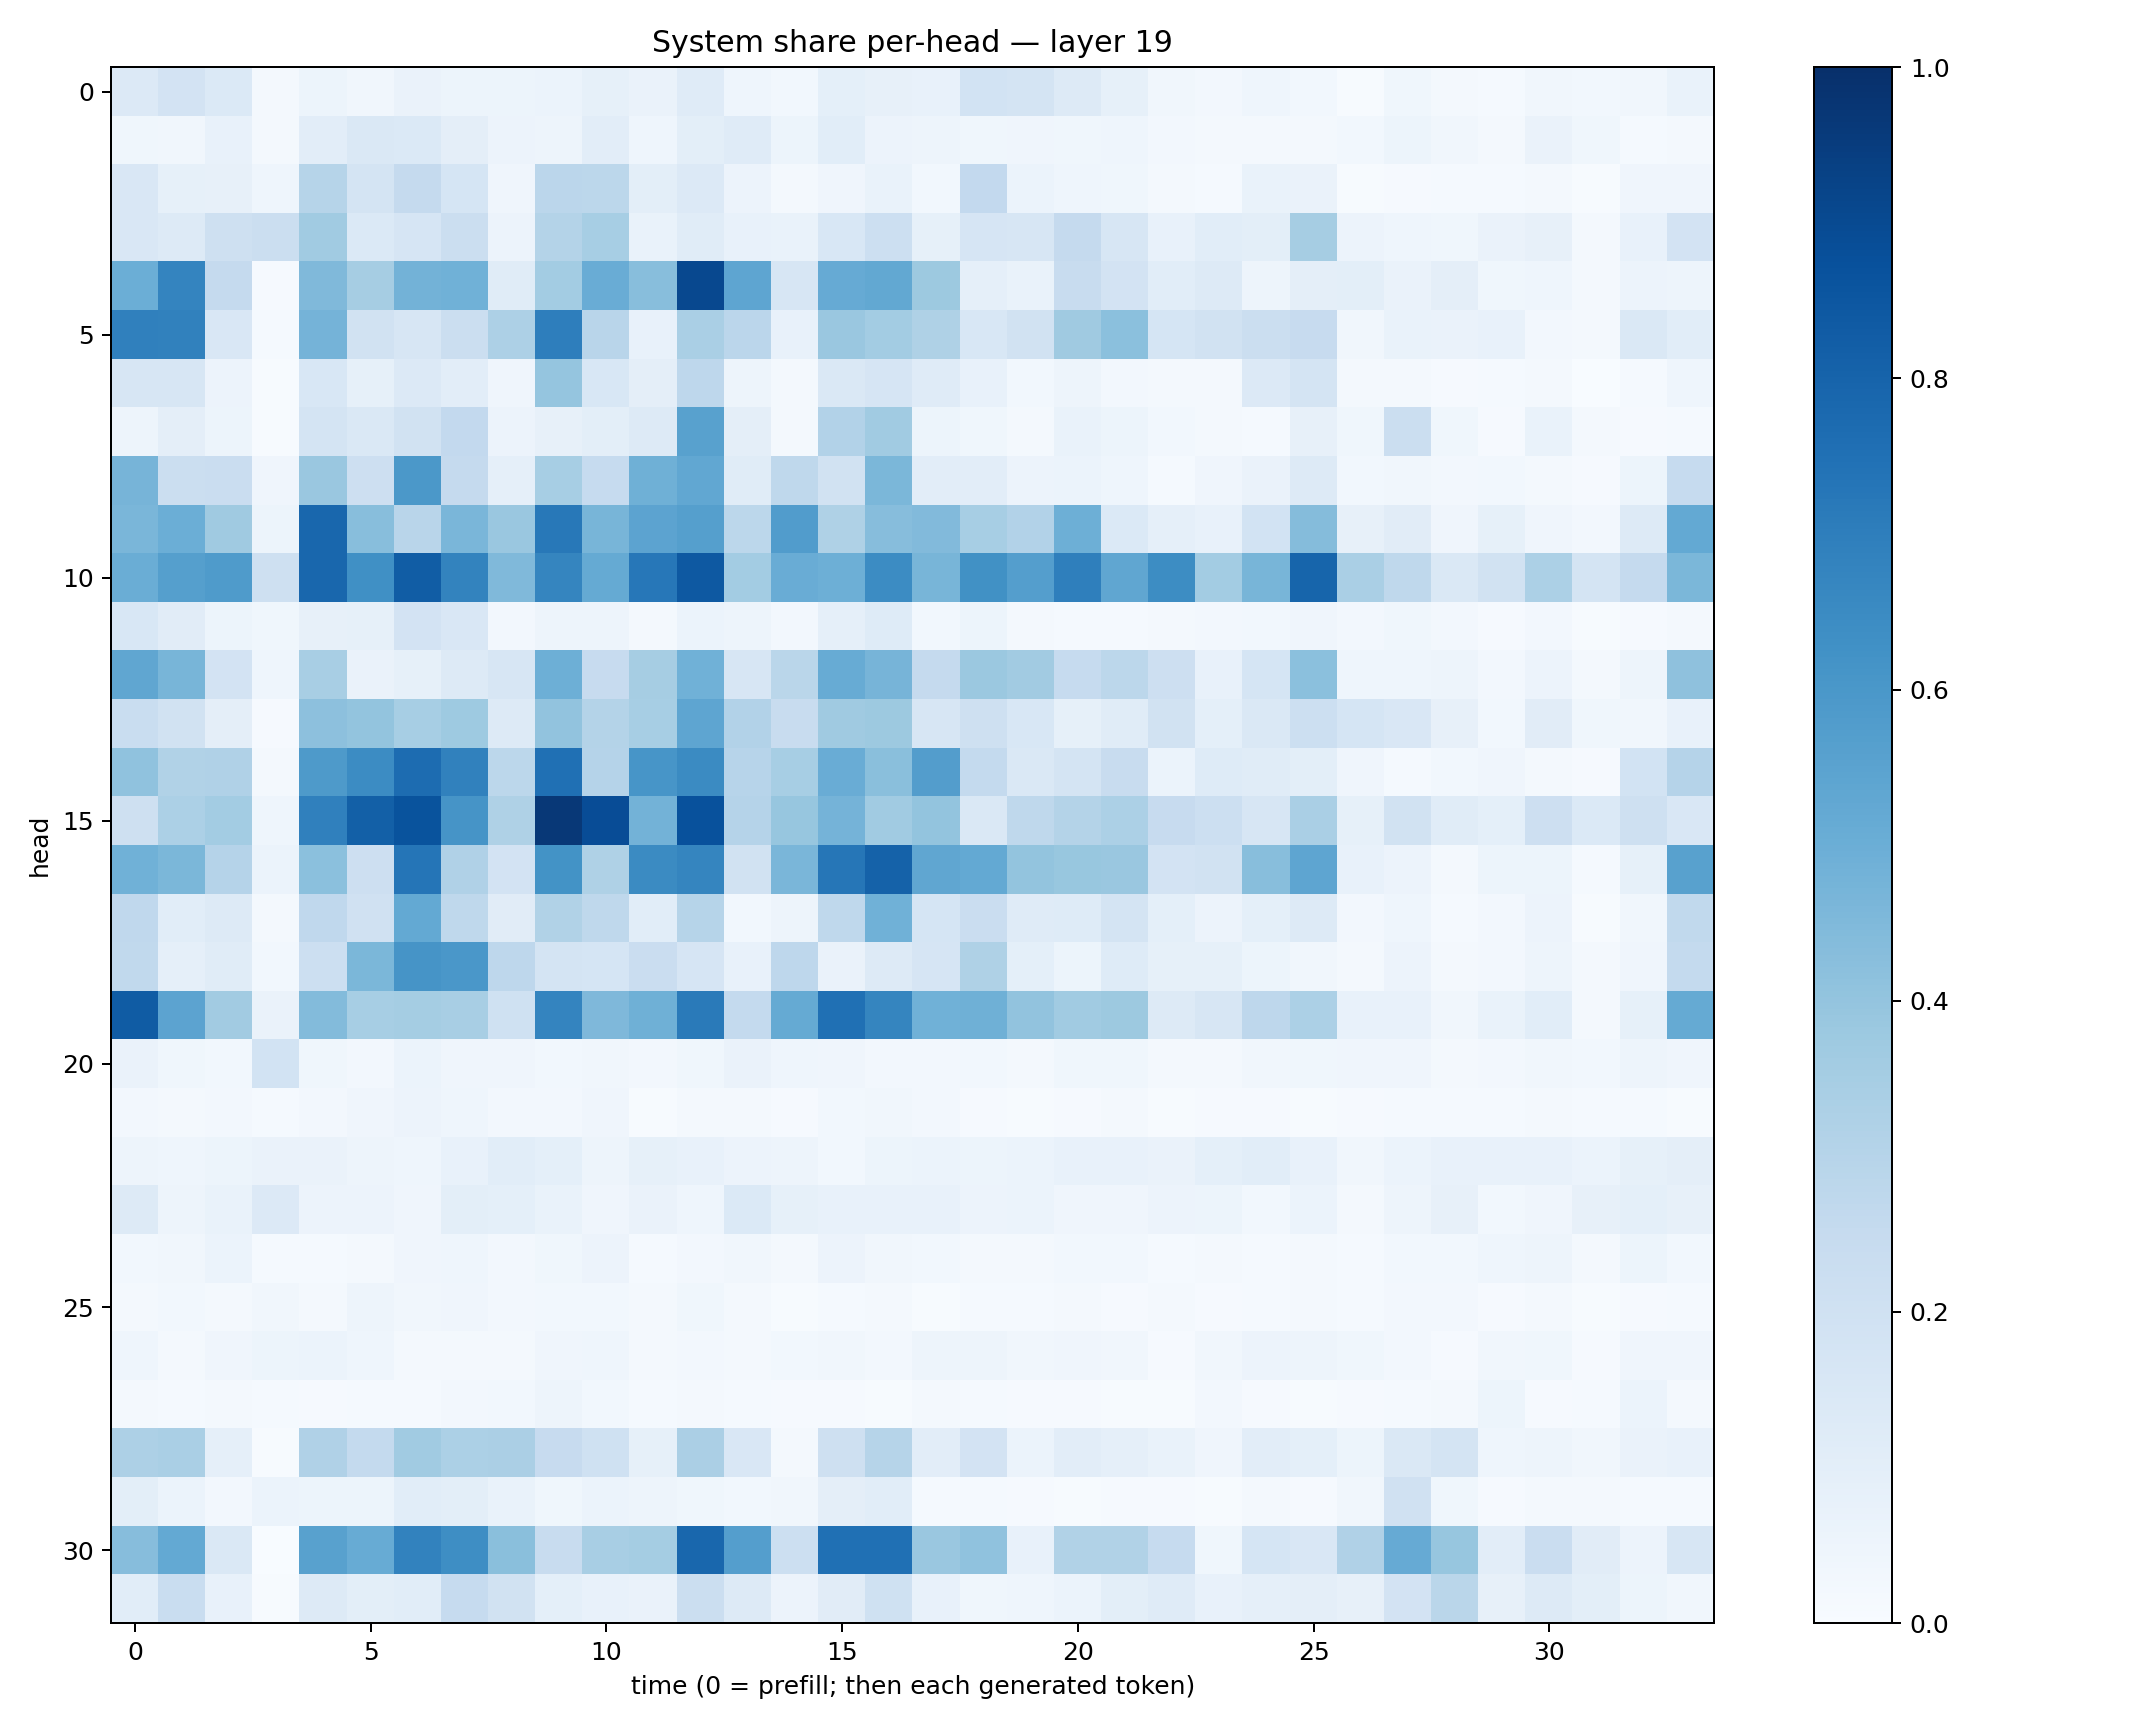

The data file committed next to this chart (first rows):
0.13354778, 0.18061727, 0.13885003, 0.01960949, 0.052362546, 0.033413872, 0.06588296, 0.050815392, 0.053628452, 0.059985798, 0.08297257, 0.06348806, 0.11967536, 0.04417368, 0.030474797, 0.09039095, 0.07914628, 0.07442687, 0.18626189, 0.17847593, 0.12619442, 0.08406492, 0.031462476, 0.026654063
0.03801, 0.03376, 0.07273, 0.02233, 0.1029, 0.1459, 0.1383, 0.09466, 0.05538, 0.05037, 0.1022, 0.04572, 0.1, 0.1183, 0.0518, 0.1088, 0.05615, 0.05052, 0.03698, 0.0426, 0.0382, 0.04435, 0.02484, 0.01864
0.15, 0.08581, 0.08095, 0.04574, 0.2992, 0.1748, 0.2522, 0.1707, 0.04228, 0.2814, 0.2802, 0.09822, 0.1348, 0.05506, 0.02049, 0.04147, 0.06833, 0.02846, 0.2607, 0.06131, 0.04454, 0.03631, 0.0183, 0.01355
0.1496, 0.1264, 0.2082, 0.2206, 0.3658, 0.1396, 0.1645, 0.2249, 0.05836, 0.3056, 0.3471, 0.07014, 0.1135, 0.07217, 0.06742, 0.1539, 0.218, 0.0829, 0.1648, 0.1568, 0.2511, 0.1563, 0.07797, 0.1068
0.4966, 0.6744, 0.2501, 0.00783, 0.4457, 0.3513, 0.48, 0.4871, 0.1153, 0.3588, 0.5055, 0.4275, 0.9051, 0.5387, 0.1632, 0.5154, 0.5239, 0.3774, 0.08977, 0.06686, 0.2383, 0.181, 0.1086, 0.129
0.6907, 0.685, 0.1517, 0.01232, 0.4728, 0.1886, 0.1587, 0.2218, 0.3264, 0.6958, 0.2918, 0.07604, 0.3388, 0.2844, 0.07727, 0.3833, 0.3579, 0.3216, 0.155, 0.1894, 0.3708, 0.4205, 0.1683, 0.191
0.1572, 0.1572, 0.05754, 0.006092, 0.1546, 0.08588, 0.1358, 0.1017, 0.04289, 0.3947, 0.1535, 0.09745, 0.2752, 0.04972, 0.02082, 0.1465, 0.1671, 0.1172, 0.07299, 0.03089, 0.05014, 0.02587, 0.01792, 0.02218
0.04923, 0.09489, 0.0527, 0.005392, 0.1765, 0.1475, 0.1951, 0.2605, 0.05823, 0.07886, 0.09809, 0.1327, 0.556, 0.09706, 0.01794, 0.3095, 0.3646, 0.05213, 0.03762, 0.01837, 0.06785, 0.05172, 0.02808, 0.01587
0.4721, 0.2193, 0.2284, 0.04186, 0.3836, 0.2145, 0.5944, 0.25, 0.08698, 0.3453, 0.2481, 0.4915, 0.5302, 0.1166, 0.2701, 0.1947, 0.4606, 0.1032, 0.1025, 0.05662, 0.06182, 0.04326, 0.01521, 0.04104
0.4648, 0.4992, 0.3703, 0.05242, 0.7873, 0.4296, 0.29, 0.463, 0.3861, 0.719, 0.4664, 0.5465, 0.5641, 0.2809, 0.5778, 0.3224, 0.432, 0.442, 0.3452, 0.3124, 0.4938, 0.14, 0.08954, 0.07664
0.5008, 0.5627, 0.5847, 0.2088, 0.7888, 0.6303, 0.8263, 0.6785, 0.4469, 0.6715, 0.5163, 0.7246, 0.8429, 0.3565, 0.5071, 0.493, 0.6477, 0.4657, 0.6274, 0.5686, 0.695, 0.5336, 0.6445, 0.3589
0.1539, 0.1113, 0.05096, 0.03632, 0.07993, 0.08287, 0.1802, 0.1518, 0.02416, 0.05004, 0.04994, 0.01945, 0.06066, 0.049, 0.02358, 0.08643, 0.1238, 0.02877, 0.05311, 0.02324, 0.01452, 0.01453, 0.01746, 0.02526
0.5331, 0.468, 0.1805, 0.04597, 0.3409, 0.06384, 0.08481, 0.1287, 0.158, 0.4927, 0.2448, 0.3495, 0.4872, 0.1595, 0.2866, 0.5086, 0.4708, 0.251, 0.3826, 0.3622, 0.2474, 0.28, 0.2131, 0.07084
0.2332, 0.1921, 0.09429, 0.009011, 0.4142, 0.4003, 0.3453, 0.374, 0.1295, 0.4026, 0.3064, 0.3455, 0.5379, 0.3117, 0.2355, 0.3705, 0.3755, 0.1587, 0.2032, 0.1531, 0.08396, 0.117, 0.1921, 0.09337
0.4099, 0.313, 0.3199, 0.02144, 0.5887, 0.6463, 0.7658, 0.6872, 0.28, 0.7515, 0.3021, 0.6073, 0.6499, 0.2956, 0.3458, 0.5041, 0.4239, 0.573, 0.256, 0.1429, 0.177, 0.2414, 0.05876, 0.1237
0.2056, 0.3285, 0.3572, 0.04364, 0.6896, 0.8137, 0.8646, 0.6124, 0.3236, 0.9672, 0.8904, 0.4793, 0.8717, 0.301, 0.3931, 0.4762, 0.365, 0.4019, 0.1456, 0.2723, 0.3083, 0.3315, 0.2431, 0.2171
0.4874, 0.4593, 0.3044, 0.0623, 0.4214, 0.2111, 0.7338, 0.3165, 0.1821, 0.6192, 0.3205, 0.6495, 0.6709, 0.1892, 0.463, 0.73, 0.8085, 0.5331, 0.5225, 0.402, 0.3878, 0.3859, 0.1809, 0.1934
0.2692, 0.1089, 0.1306, 0.0206, 0.2677, 0.1963, 0.5206, 0.2729, 0.1128, 0.3132, 0.2724, 0.1085, 0.3, 0.02914, 0.04721, 0.2718, 0.4854, 0.1706, 0.2273, 0.1175, 0.124, 0.1774, 0.09255, 0.05686
0.2636, 0.08893, 0.1162, 0.02821, 0.2173, 0.4572, 0.612, 0.5989, 0.2765, 0.1771, 0.1715, 0.229, 0.1669, 0.07343, 0.276, 0.06634, 0.1312, 0.1659, 0.3203, 0.09062, 0.05379, 0.1242, 0.08365, 0.08243
0.8288, 0.5433, 0.3611, 0.06295, 0.4407, 0.3461, 0.3534, 0.3404, 0.201, 0.672, 0.4509, 0.4907, 0.7117, 0.2555, 0.5161, 0.7538, 0.6711, 0.4857, 0.4914, 0.4049, 0.3638, 0.3751, 0.1266, 0.1616
0.06254, 0.03553, 0.02823, 0.1838, 0.03639, 0.02706, 0.05926, 0.03916, 0.04245, 0.02994, 0.03218, 0.02421, 0.03597, 0.06255, 0.04381, 0.04263, 0.02514, 0.02448, 0.02953, 0.02114, 0.03749, 0.03548, 0.01993, 0.02071
0.02509, 0.01963, 0.02486, 0.01235, 0.02347, 0.04172, 0.05708, 0.04395, 0.02431, 0.02414, 0.04119, 0.005489, 0.01894, 0.01606, 0.009836, 0.03018, 0.03258, 0.02547, 0.01047, 0.003964, 0.008422, 0.01739, 0.006555, 0.01069
0.04715, 0.04525, 0.05413, 0.06514, 0.06551, 0.04733, 0.04384, 0.07687, 0.1072, 0.09181, 0.05035, 0.08497, 0.07302, 0.05664, 0.04814, 0.02815, 0.05284, 0.05973, 0.05111, 0.0598, 0.07049, 0.07041, 0.06436, 0.09166
0.13, 0.04934, 0.06791, 0.1336, 0.05675, 0.05818, 0.0419, 0.1014, 0.09303, 0.0701, 0.04271, 0.06487, 0.04328, 0.1374, 0.08471, 0.07498, 0.07251, 0.07267, 0.05713, 0.06054, 0.04073, 0.04019, 0.05599, 0.05293
0.0308, 0.03466, 0.06197, 0.01359, 0.01376, 0.01786, 0.03908, 0.04586, 0.02621, 0.03528, 0.0558, 0.01365, 0.02422, 0.03341, 0.0214, 0.05553, 0.0342, 0.02914, 0.02193, 0.02195, 0.02737, 0.02856, 0.01409, 0.01883
0.02046, 0.03116, 0.02309, 0.03327, 0.02094, 0.04728, 0.03248, 0.04139, 0.02716, 0.02925, 0.03113, 0.02313, 0.03861, 0.02094, 0.005543, 0.01181, 0.01669, 0.005569, 0.01204, 0.01551, 0.01727, 0.01171, 0.02287, 0.01052
0.0461, 0.02035, 0.04091, 0.05083, 0.06064, 0.04528, 0.01742, 0.02318, 0.01938, 0.04035, 0.04375, 0.01734, 0.02551, 0.01628, 0.02788, 0.03206, 0.02473, 0.04708, 0.04704, 0.03278, 0.03909, 0.03222, 0.009109, 0.03241
0.02102, 0.01195, 0.01978, 0.01492, 0.009901, 0.01476, 0.01226, 0.02557, 0.02935, 0.04948, 0.0306, 0.01197, 0.01999, 0.015, 0.009822, 0.009878, 0.00575, 0.02041, 0.01369, 0.007939, 0.007908, 0.003922, 0.006941, 0.02582
0.3273, 0.3378, 0.088, 0.005327, 0.3177, 0.2571, 0.3655, 0.3317, 0.3339, 0.2426, 0.203, 0.08482, 0.3326, 0.1523, 0.02209, 0.2052, 0.2993, 0.1025, 0.1828, 0.06081, 0.1025, 0.08886, 0.06866, 0.03908
0.09928, 0.05904, 0.02507, 0.05886, 0.05185, 0.05391, 0.1072, 0.09965, 0.06755, 0.03519, 0.06104, 0.05019, 0.03683, 0.02986, 0.03378, 0.09587, 0.1076, 0.01314, 0.01544, 0.01118, 0.007734, 0.01131, 0.008083, 0.006436
0.4307, 0.52, 0.1439, 0.002787, 0.5553, 0.5091, 0.6814, 0.6406, 0.4245, 0.2402, 0.3405, 0.3518, 0.7854, 0.5693, 0.2149, 0.7515, 0.7525, 0.383, 0.4069, 0.07727, 0.3155, 0.3127, 0.247, 0.03761
0.1069, 0.2307, 0.0704, 0.005982, 0.1297, 0.1009, 0.107, 0.2473, 0.1877, 0.09371, 0.07356, 0.06512, 0.2256, 0.1277, 0.05726, 0.1108, 0.1995, 0.07555, 0.03788, 0.04299, 0.0614, 0.09836, 0.1189, 0.07283
